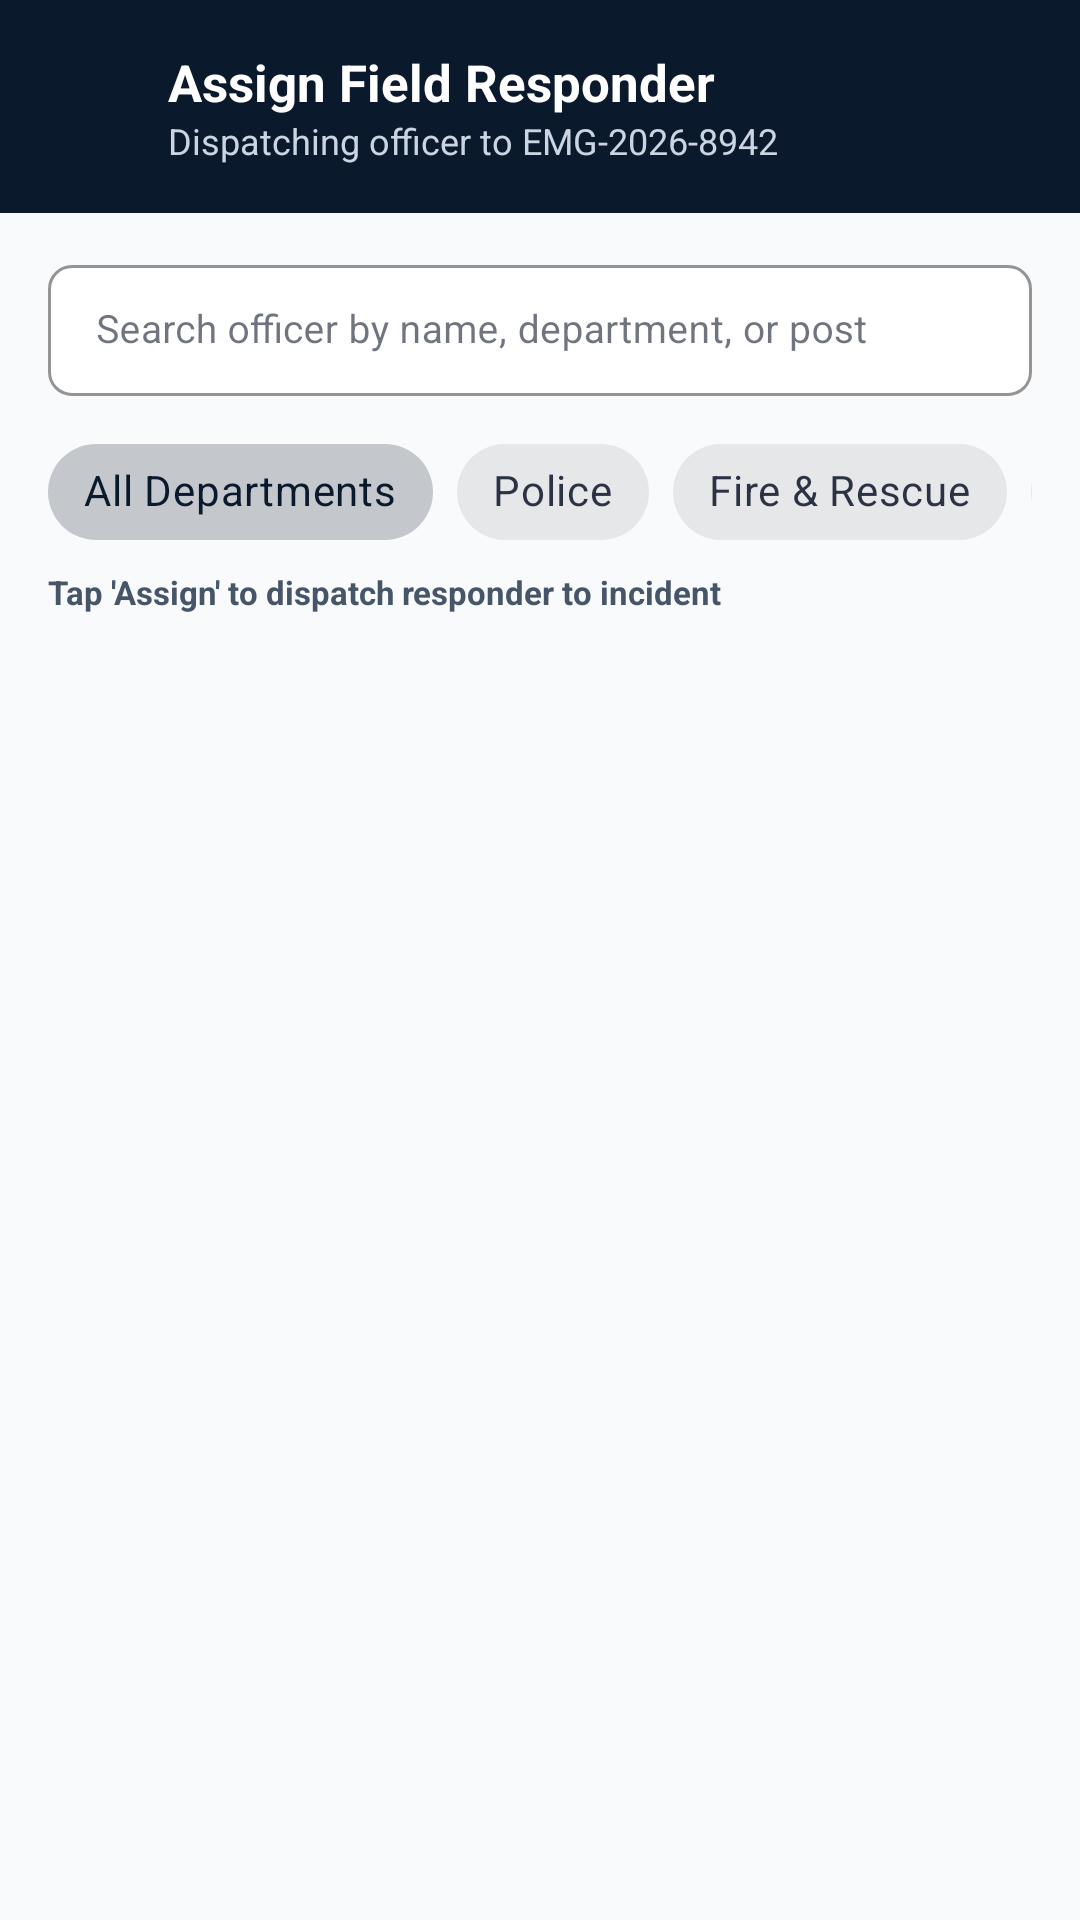

Reconstruct the res/layout file that produces this screen, plus the resources it refers to.
<!-- AndroidManifest.xml: application theme Theme.EmergencyResponse -->
<!-- res/layout/activity_assign_officer.xml -->
<?xml version="1.0" encoding="utf-8"?>
<LinearLayout xmlns:android="http://schemas.android.com/apk/res/android"
    xmlns:app="http://schemas.android.com/apk/res-auto"
    android:layout_width="match_parent"
    android:layout_height="match_parent"
    android:background="@color/bg_light"
    android:orientation="vertical">

    
    <LinearLayout
        android:layout_width="match_parent"
        android:layout_height="wrap_content"
        android:background="@color/navy_primary"
        android:gravity="center_vertical"
        android:orientation="horizontal"
        android:paddingStart="@dimen/spacing_16"
        android:paddingTop="@dimen/spacing_16"
        android:paddingEnd="@dimen/spacing_16"
        android:paddingBottom="@dimen/spacing_16">

        <ImageView
            android:id="@+id/btnBackAssignOfficer"
            android:layout_width="28dp"
            android:layout_height="28dp"
            android:background="?attr/selectableItemBackgroundBorderless"
            android:clickable="true"
            android:contentDescription="Back"
            android:focusable="true"
            android:src="@drawable/ic_arrow_back"
            app:tint="@color/text_white" />

        <LinearLayout
            android:layout_width="0dp"
            android:layout_height="wrap_content"
            android:layout_marginStart="@dimen/spacing_12"
            android:layout_weight="1"
            android:orientation="vertical">

            <TextView
                android:layout_width="wrap_content"
                android:layout_height="wrap_content"
                android:text="Assign Field Responder"
                android:textColor="@color/text_white"
                android:textSize="17sp"
                android:textStyle="bold" />

            <TextView
                android:id="@+id/tvTargetReportInfo"
                android:layout_width="wrap_content"
                android:layout_height="wrap_content"
                android:text="Dispatching officer to EMG-2026-8942"
                android:textColor="@color/text_white_secondary"
                android:textSize="12sp" />

        </LinearLayout>

    </LinearLayout>

    
    <LinearLayout
        android:layout_width="match_parent"
        android:layout_height="wrap_content"
        android:paddingStart="@dimen/spacing_16"
        android:paddingTop="@dimen/spacing_12"
        android:paddingEnd="@dimen/spacing_16">

        <com.google.android.material.textfield.TextInputLayout
            style="@style/Widget.MaterialComponents.TextInputLayout.OutlinedBox.Dense"
            android:layout_width="match_parent"
            android:layout_height="wrap_content"
            android:hint="Search officer by name, department, or post"
            app:boxBackgroundColor="@color/bg_surface"
            app:boxCornerRadiusBottomEnd="8dp"
            app:boxCornerRadiusBottomStart="8dp"
            app:boxCornerRadiusTopEnd="8dp"
            app:boxCornerRadiusTopStart="8dp"
            app:boxStrokeColor="@color/navy_secondary"
            app:startIconDrawable="@drawable/ic_search"
            app:startIconTint="@color/navy_secondary">

            <com.google.android.material.textfield.TextInputEditText
                android:id="@+id/etAssignSearch"
                android:layout_width="match_parent"
                android:layout_height="wrap_content"
                android:inputType="text"
                android:textSize="13sp" />

        </com.google.android.material.textfield.TextInputLayout>

    </LinearLayout>

    
    <HorizontalScrollView
        android:layout_width="match_parent"
        android:layout_height="wrap_content"
        android:paddingStart="@dimen/spacing_16"
        android:paddingTop="@dimen/spacing_8"
        android:paddingEnd="@dimen/spacing_16"
        android:scrollbars="none">

        <com.google.android.material.chip.ChipGroup
            android:id="@+id/chipGroupAssignDept"
            android:layout_width="wrap_content"
            android:layout_height="wrap_content"
            app:singleSelection="true">

            <com.google.android.material.chip.Chip
                android:id="@+id/chipAssignDeptAll"
                style="@style/Widget.MaterialComponents.Chip.Choice"
                android:layout_width="wrap_content"
                android:layout_height="wrap_content"
                android:checked="true"
                android:text="All Departments" />

            <com.google.android.material.chip.Chip
                android:id="@+id/chipAssignDeptPolice"
                style="@style/Widget.MaterialComponents.Chip.Choice"
                android:layout_width="wrap_content"
                android:layout_height="wrap_content"
                android:text="Police" />

            <com.google.android.material.chip.Chip
                android:id="@+id/chipAssignDeptFire"
                style="@style/Widget.MaterialComponents.Chip.Choice"
                android:layout_width="wrap_content"
                android:layout_height="wrap_content"
                android:text="Fire &amp; Rescue" />

            <com.google.android.material.chip.Chip
                android:id="@+id/chipAssignDeptMedical"
                style="@style/Widget.MaterialComponents.Chip.Choice"
                android:layout_width="wrap_content"
                android:layout_height="wrap_content"
                android:text="Medical &amp; Ambulance" />

            <com.google.android.material.chip.Chip
                android:id="@+id/chipAssignDeptDisaster"
                style="@style/Widget.MaterialComponents.Chip.Choice"
                android:layout_width="wrap_content"
                android:layout_height="wrap_content"
                android:text="Disaster Management" />

        </com.google.android.material.chip.ChipGroup>

    </HorizontalScrollView>

    
    <TextView
        android:id="@+id/tvAssignOfficerCountPrompt"
        android:layout_width="wrap_content"
        android:layout_height="wrap_content"
        android:layout_marginStart="@dimen/spacing_16"
        android:layout_marginTop="2dp"
        android:layout_marginBottom="4dp"
        android:text="Tap 'Assign' to dispatch responder to incident"
        android:textColor="@color/text_secondary"
        android:textSize="11sp"
        android:textStyle="bold" />

    
    <androidx.recyclerview.widget.RecyclerView
        android:id="@+id/rvAssignOfficersList"
        android:layout_width="match_parent"
        android:layout_height="match_parent"
        android:clipToPadding="false"
        android:paddingTop="6dp"
        android:paddingBottom="@dimen/spacing_16" />

</LinearLayout>
<!-- resources referenced by this layout -->
<resources>
  <color name="bg_light">#F8FAFC</color>
  <color name="bg_surface">#FFFFFF</color>
  <color name="navy_primary">#0B192C</color>
  <color name="navy_secondary">#1E3E62</color>
  <color name="text_secondary">#475569</color>
  <color name="text_white">#FFFFFF</color>
  <color name="text_white_secondary">#CBD5E1</color>
  <dimen name="spacing_12">12dp</dimen>
  <dimen name="spacing_16">16dp</dimen>
  <dimen name="spacing_8">8dp</dimen>
  <style name="Theme.EmergencyResponse" parent="Theme.MaterialComponents.DayNight.NoActionBar">
          
          <item name="colorPrimary">@color/navy_primary</item>
          <item name="colorPrimaryVariant">@color/navy_secondary</item>
          <item name="colorOnPrimary">@color/text_white</item>
          
          
          <item name="colorSecondary">@color/emergency_red</item>
          <item name="colorSecondaryVariant">@color/emergency_red_dark</item>
          <item name="colorOnSecondary">@color/text_white</item>
          
          
          <item name="android:statusBarColor">@color/navy_primary</item>
          <item name="android:windowLightStatusBar">false</item>
          <item name="android:navigationBarColor">@color/navy_primary</item>
  
          
          <item name="android:windowBackground">@color/bg_light</item>
          <item name="colorSurface">@color/bg_surface</item>
          <item name="colorOnSurface">@color/text_primary</item>
          <item name="colorError">@color/emergency_red</item>
      </style>
  <color name="emergency_red">#D90429</color>
  <color name="emergency_red_dark">#9A031E</color>
  <color name="text_primary">#0F172A</color>
</resources>
